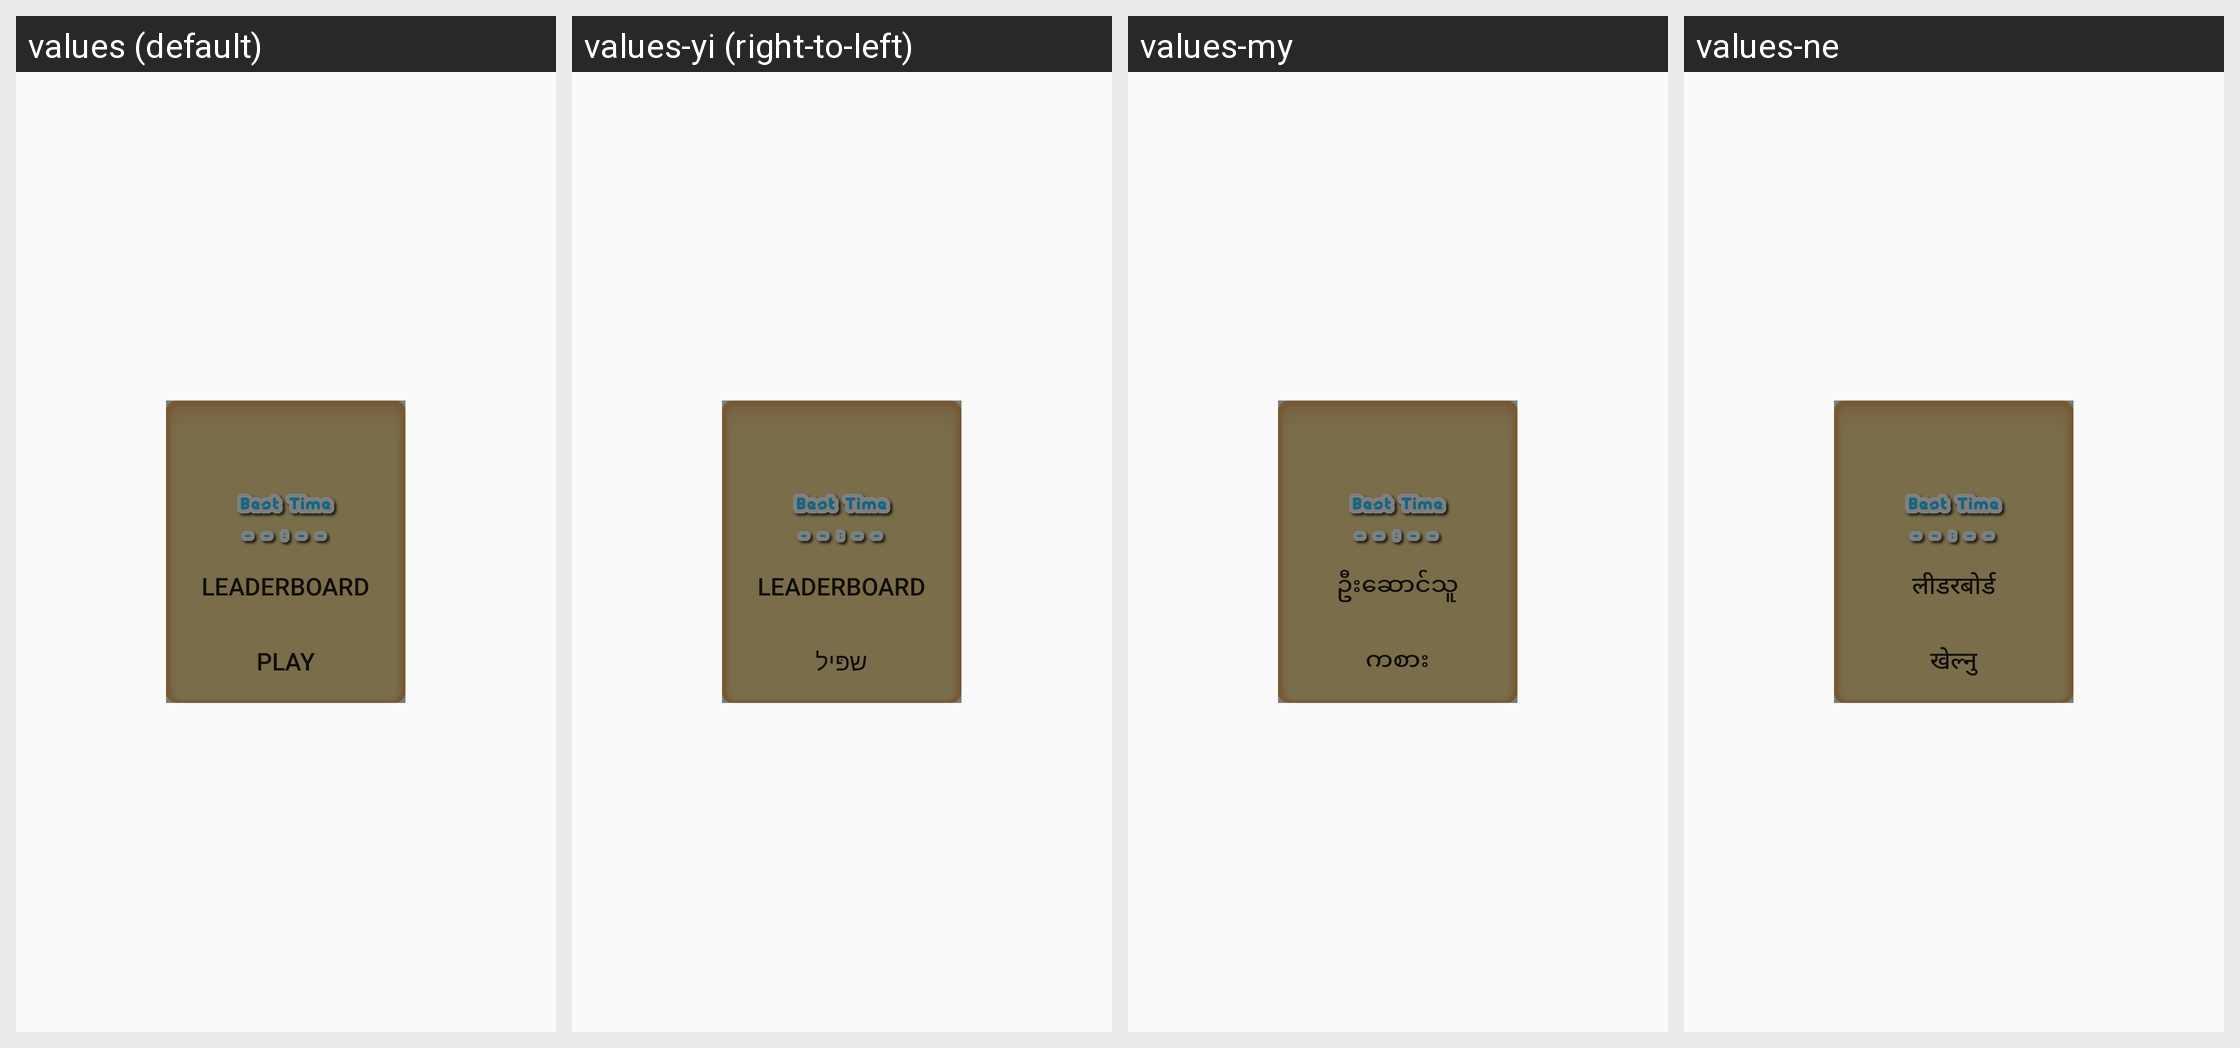

Locale-by-locale string values for the Android screen shown in this grid:
Android screen res/layout/fragment_level_select_page.xml rendered under 4 locales, left to right: values (default), values-yi (right-to-left), values-my, values-ne. Device: Nexus 5 (rendered at 1080×1920; each locale shown at half size, 540×960, under a caption strip naming it); theme AppTheme.
Other locales in the repository, not shown: values-ar, values-az, values-bg, values-cs, values-da, values-de, values-el, values-es, values-et, values-fa, values-fi, values-fil, values-fr, values-hi, values-hr, values-hu, values-hy, values-in, values-is, values-it, values-iw, values-ja, values-ka, values-ko, values-ku, values-lo, values-lt, values-lv, values-mn, values-ms, values-mt, values-nl, values-no, values-pa, values-pi, values-pl, values-pt, values-ro, values-ru, values-sk, values-sl, values-sm, values-so, values-sq, values-sr, values-su, values-sv, values-sw, values-th, values-tr, values-ty, values-uk, values-vi, values-zh, values-zu.
Strings drawn on this screen, with the default value and each locale's value (text and hints the layout hard-codes, and strings that could not be matched under every locale, appear in the picture but are not listed):

button_text_leaderboard
  values: Leaderboard
  values-yi: Leaderboard
  values-my: ဦးဆောင်သူ
  values-ne: लीडरबोर्ड

button_text_play
  values: Play
  values-yi: שפּיל
  values-my: ကစား
  values-ne: खेल्नु
